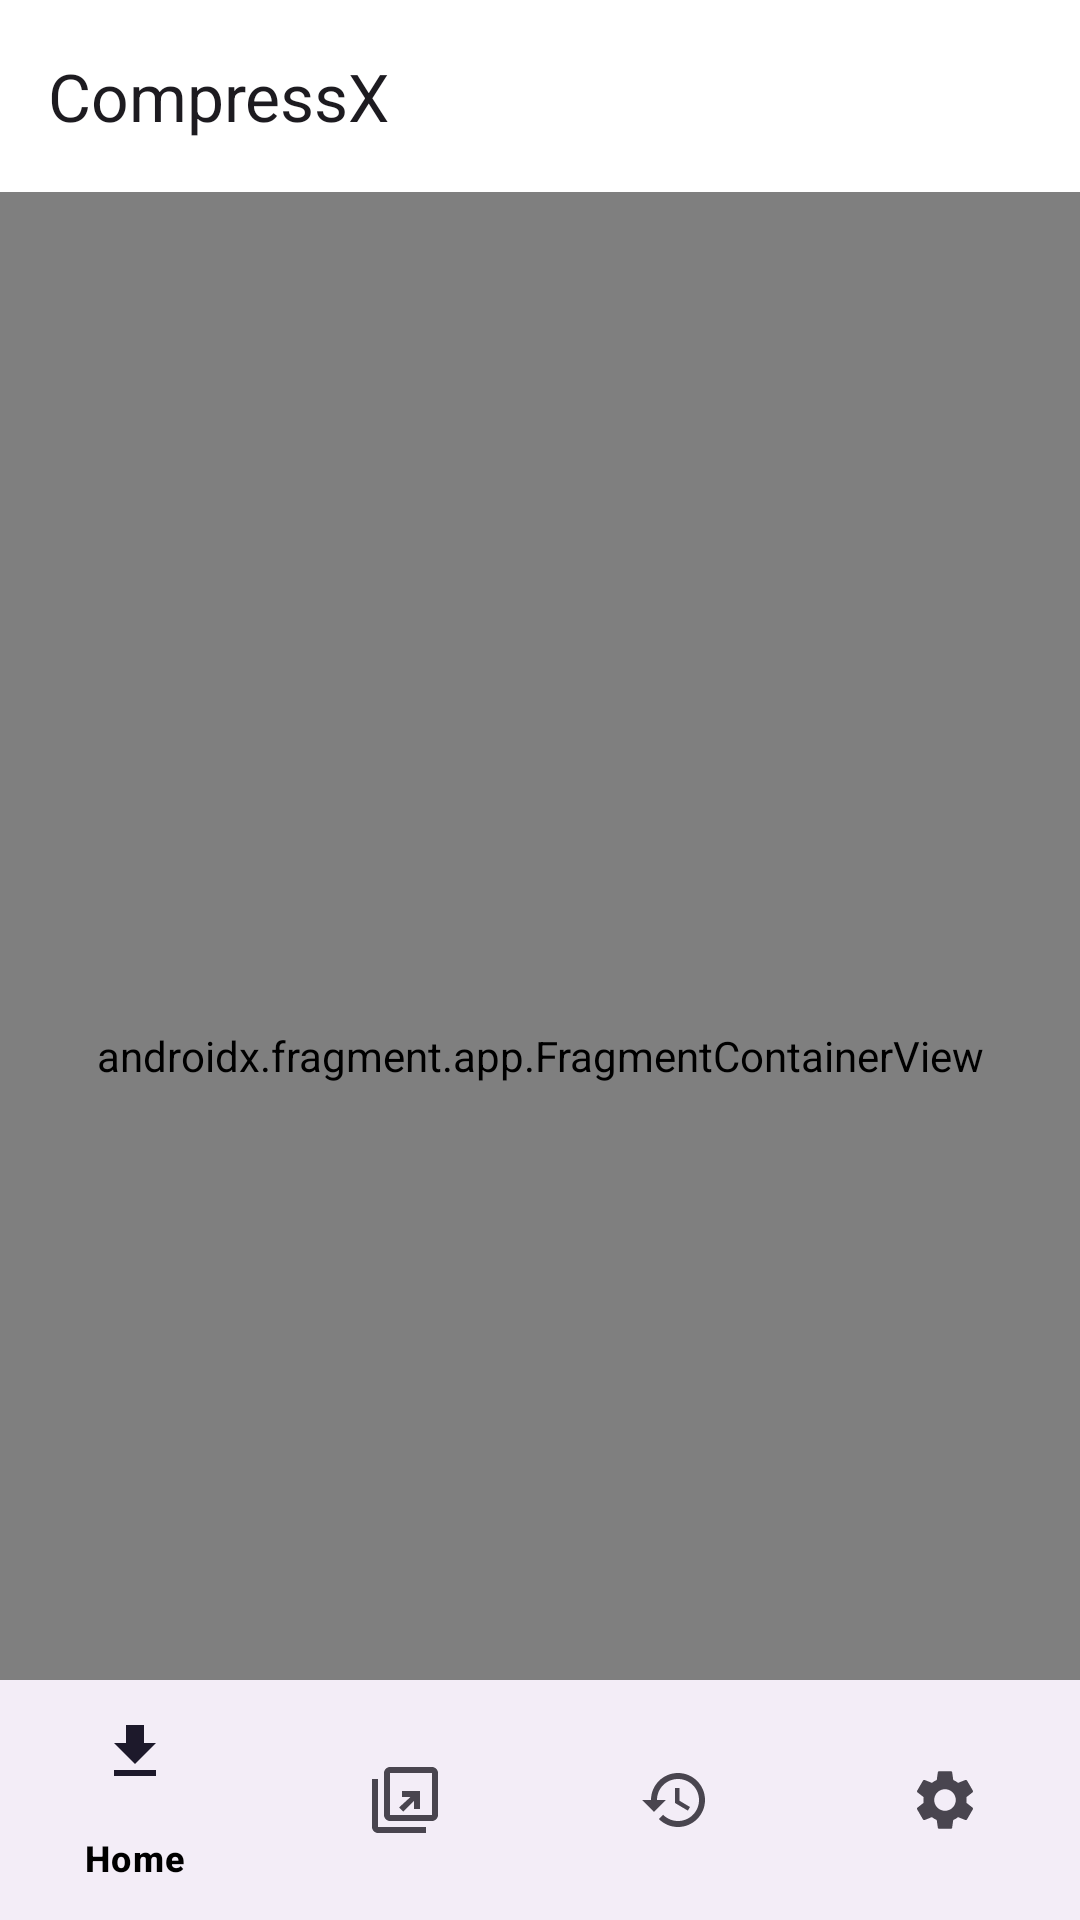

Reconstruct the res/layout file that produces this screen, plus the resources it refers to.
<!-- AndroidManifest.xml: application theme Theme.CompressX -->
<!-- res/layout/activity_main.xml -->
<?xml version="1.0" encoding="utf-8"?>
<androidx.coordinatorlayout.widget.CoordinatorLayout
    xmlns:android="http://schemas.android.com/apk/res/android"
    xmlns:app="http://schemas.android.com/apk/res-auto"
    android:layout_width="match_parent"
    android:layout_height="match_parent">

    <com.google.android.material.appbar.AppBarLayout
        android:layout_width="match_parent"
        android:layout_height="wrap_content">

        <androidx.appcompat.widget.Toolbar
            android:id="@+id/toolbar"
            android:layout_width="match_parent"
            android:layout_height="?attr/actionBarSize"
            app:title="@string/app_name" />

    </com.google.android.material.appbar.AppBarLayout>

    <androidx.fragment.app.FragmentContainerView
        android:id="@+id/nav_host_fragment"
        android:name="androidx.navigation.fragment.NavHostFragment"
        android:layout_width="match_parent"
        android:layout_height="match_parent"
        app:layout_behavior="@string/appbar_scrolling_view_behavior"
        app:defaultNavHost="true"
        app:navGraph="@navigation/nav_graph" />

    <com.google.android.material.bottomnavigation.BottomNavigationView
        android:id="@+id/bottom_navigation"
        android:layout_width="match_parent"
        android:layout_height="wrap_content"
        android:layout_gravity="bottom"
        app:menu="@menu/bottom_nav_menu" />

</androidx.coordinatorlayout.widget.CoordinatorLayout>
<!-- resources referenced by this layout -->
<resources>
  <string name="app_name">CompressX</string>
  <style name="Theme.CompressX" parent="Theme.Material3.DayNight.NoActionBar">
          <item name="colorPrimary">@color/colorPrimary</item>
          <item name="colorOnPrimary">@color/colorOnPrimary</item>
          <item name="colorPrimaryContainer">@color/colorPrimaryVariant</item>
          <item name="colorSecondary">@color/colorSecondary</item>
          <item name="colorOnSecondary">@color/colorOnSecondary</item>
          <item name="colorError">@color/colorError</item>
          <item name="colorOnError">@color/colorOnError</item>
          <item name="colorSurface">@color/colorSurface</item>
          <item name="colorOnSurface">@color/colorOnSurface</item>
      </style>
  <color name="colorPrimary">#6200EE</color>
  <color name="colorOnPrimary">#FFFFFF</color>
  <color name="colorPrimaryVariant">#3700B3</color>
  <color name="colorSecondary">#03DAC5</color>
  <color name="colorOnSecondary">#000000</color>
  <color name="colorError">#B00020</color>
  <color name="colorOnError">#FFFFFF</color>
  <color name="colorSurface">#FFFFFF</color>
  <color name="colorOnSurface">#000000</color>
</resources>
